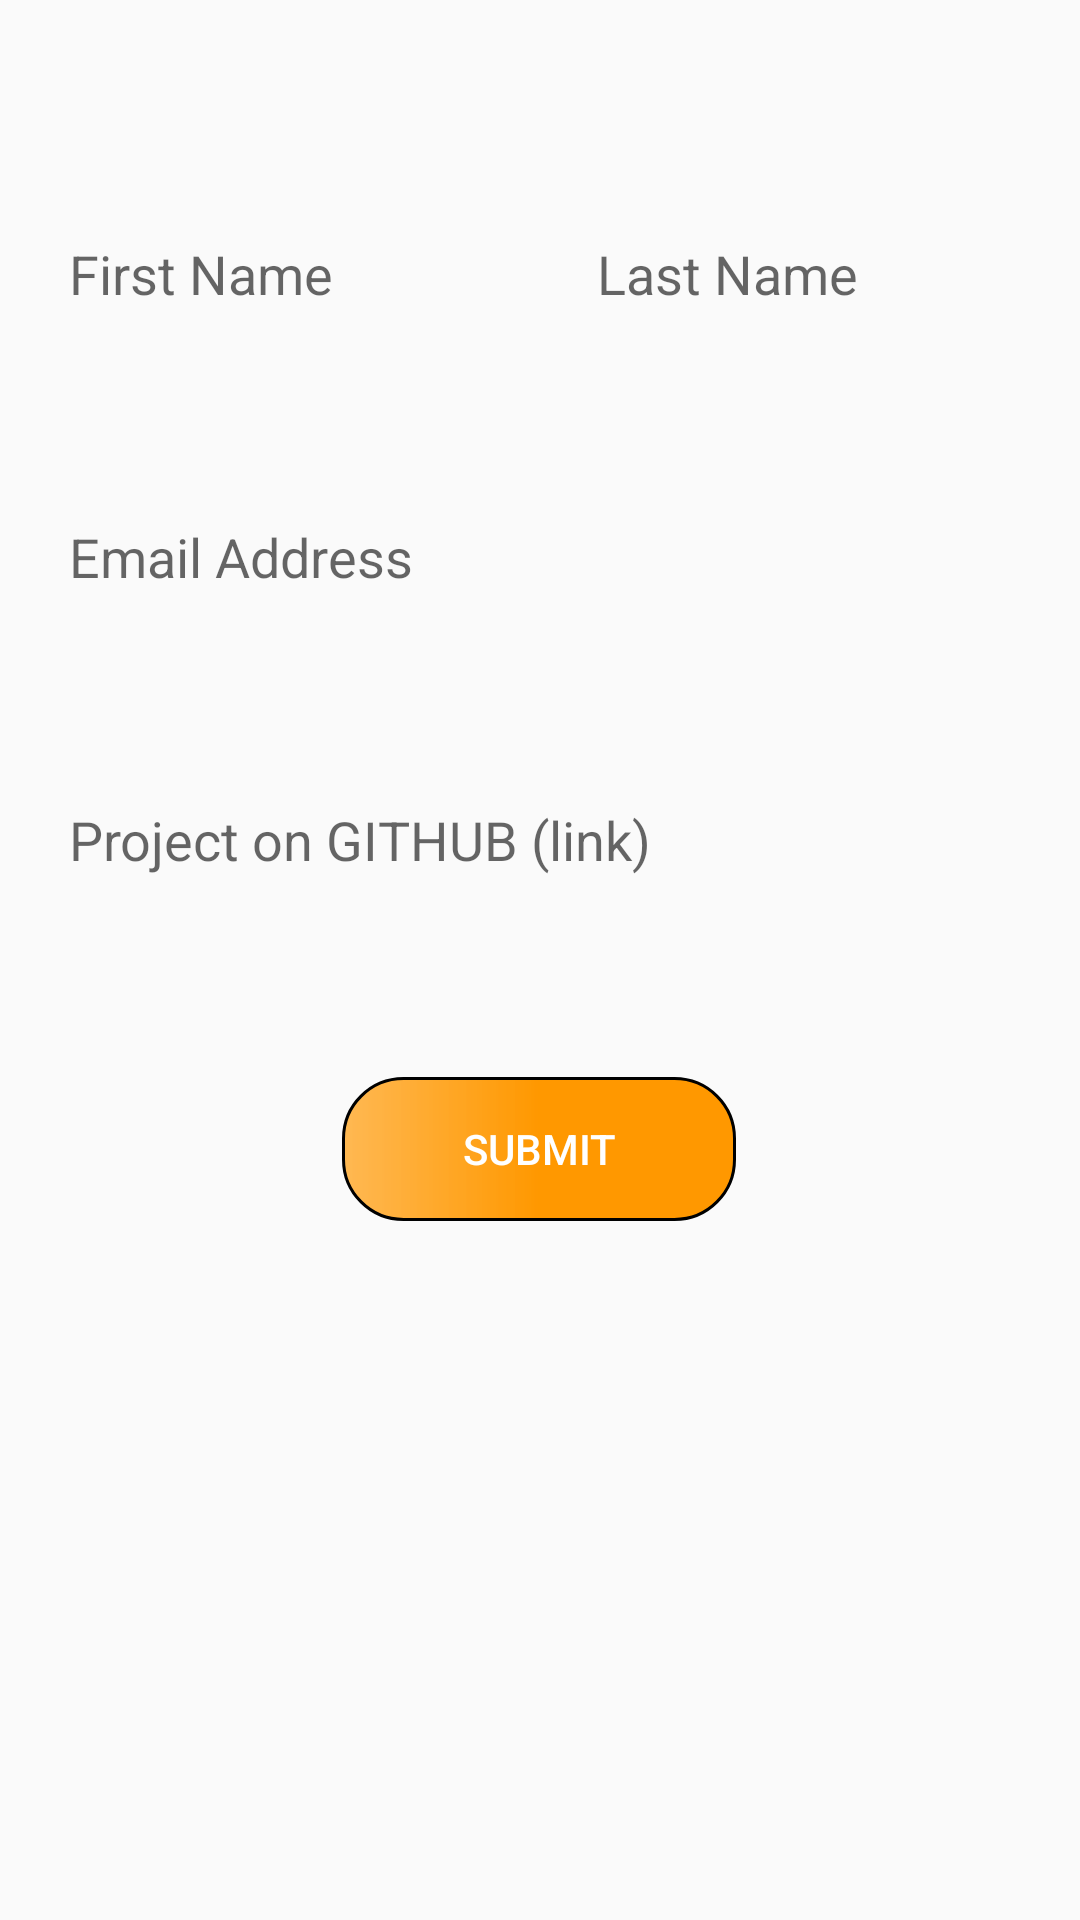

Layout XML and referenced resources for this Android screen:
<!-- AndroidManifest.xml: application theme AppTheme -->
<!-- res/layout/submit_body.xml -->
<?xml version="1.0" encoding="utf-8"?>
<androidx.constraintlayout.widget.ConstraintLayout xmlns:android="http://schemas.android.com/apk/res/android"
    xmlns:app="http://schemas.android.com/apk/res-auto"
    android:layout_width="match_parent"
    android:layout_height="match_parent"
    android:paddingTop="40dp">

    <EditText
        android:id="@+id/et_first_name"
        android:layout_width="0dp"
        android:layout_height="wrap_content"
        android:layout_marginStart="8dp"
        android:layout_marginTop="24dp"
        android:layout_marginEnd="4dp"
        android:background="@drawable/submit_fields_bg"
        android:ems="10"
        android:hint="@string/first_name"
        android:importantForAutofill="no"
        android:inputType="textCapWords"
        android:padding="15dp"
        app:layout_constraintEnd_toStartOf="@+id/guideline2"
        app:layout_constraintHorizontal_bias="1.0"
        app:layout_constraintStart_toStartOf="parent"
        app:layout_constraintTop_toTopOf="parent" />

    <EditText
        android:id="@+id/et_last_name"
        android:layout_width="0dp"
        android:layout_height="wrap_content"
        android:layout_marginStart="4dp"
        android:layout_marginTop="24dp"
        android:layout_marginEnd="8dp"
        android:autofillHints="Last Name"
        android:background="@drawable/submit_fields_bg"
        android:ems="10"
        android:hint="@string/last_name"
        android:inputType="textCapWords"
        android:padding="15dp"
        app:layout_constraintEnd_toEndOf="parent"
        app:layout_constraintHorizontal_bias="1.0"
        app:layout_constraintStart_toStartOf="@+id/guideline2"
        app:layout_constraintTop_toTopOf="parent" />

    <androidx.constraintlayout.widget.Guideline
        android:id="@+id/guideline2"
        android:layout_width="wrap_content"
        android:layout_height="wrap_content"
        android:orientation="vertical"
        app:layout_constraintGuide_percent="0.5" />

    <EditText
        android:id="@+id/et_email_address"
        android:layout_width="0dp"
        android:layout_height="wrap_content"
        android:layout_marginStart="8dp"
        android:layout_marginTop="40dp"
        android:layout_marginEnd="8dp"
        android:background="@drawable/submit_fields_bg"
        android:ems="10"
        android:hint="@string/email_address"
        android:importantForAutofill="no"
        android:inputType="textEmailAddress"
        android:padding="15dp"
        app:layout_constraintEnd_toEndOf="parent"
        app:layout_constraintHorizontal_bias="0.0"
        app:layout_constraintStart_toStartOf="parent"
        app:layout_constraintTop_toBottomOf="@+id/et_first_name" />

    <EditText
        android:id="@+id/et_github_link"
        android:layout_width="0dp"
        android:layout_height="wrap_content"
        android:layout_marginStart="8dp"
        android:layout_marginTop="40dp"
        android:layout_marginEnd="8dp"
        android:background="@drawable/submit_fields_bg"
        android:ems="10"
        android:hint="@string/project_on_github_link"
        android:importantForAutofill="no"
        android:inputType="text"
        android:padding="15dp"
        app:layout_constraintEnd_toEndOf="parent"
        app:layout_constraintHorizontal_bias="0.0"
        app:layout_constraintStart_toStartOf="parent"
        app:layout_constraintTop_toBottomOf="@+id/et_email_address" />

    <Button
        android:id="@+id/submit_btn"
        android:layout_width="wrap_content"
        android:layout_height="wrap_content"
        android:layout_marginTop="52dp"
        android:background="@drawable/submit_gradient_bg"
        android:paddingStart="40dp"
        android:paddingEnd="40dp"
        android:text="@string/submit"
        android:textColor="@color/white"
        app:layout_constraintEnd_toEndOf="parent"
        app:layout_constraintHorizontal_bias="0.498"
        app:layout_constraintStart_toStartOf="parent"
        app:layout_constraintTop_toBottomOf="@+id/et_github_link" />
</androidx.constraintlayout.widget.ConstraintLayout>
<!-- resources referenced by this layout -->
<resources>
  <color name="white">#fff</color>
  <!-- drawable submit_gradient_bg (drawable) -->
  <?xml version="1.0" encoding="utf-8"?>
  <shape xmlns:android="http://schemas.android.com/apk/res/android"
      android:shape="rectangle">
  
      <corners android:radius="20dp"/>
  
      <stroke android:width="1dp"
          android:color="@android:color/black"/>
  
      <gradient
          android:centerColor="@color/colorAccent"
          android:endColor="@color/colorAccent"
          android:angle="360"
          android:startColor="@color/colorAccentOpacity"
          android:type="linear" >
      </gradient>
  
  </shape>
  <string name="email_address">Email Address</string>
  <string name="first_name">First Name</string>
  <string name="last_name">Last Name</string>
  <string name="project_on_github_link">Project on GITHUB (link)</string>
  <string name="submit">Submit</string>
  <style name="AppTheme" parent="Theme.AppCompat.Light.DarkActionBar">
          
          <item name="colorPrimary">@color/colorPrimary</item>
          <item name="colorPrimaryDark">@color/colorPrimaryDark</item>
          <item name="colorAccent">@color/colorAccent</item>
      </style>
  <color name="colorAccent">#FF9800</color>
  <color name="colorAccentOpacity">#F3FFB54A</color>
  <color name="colorPrimary">#2C2C2C</color>
  <color name="colorPrimaryDark">#212121</color>
</resources>
